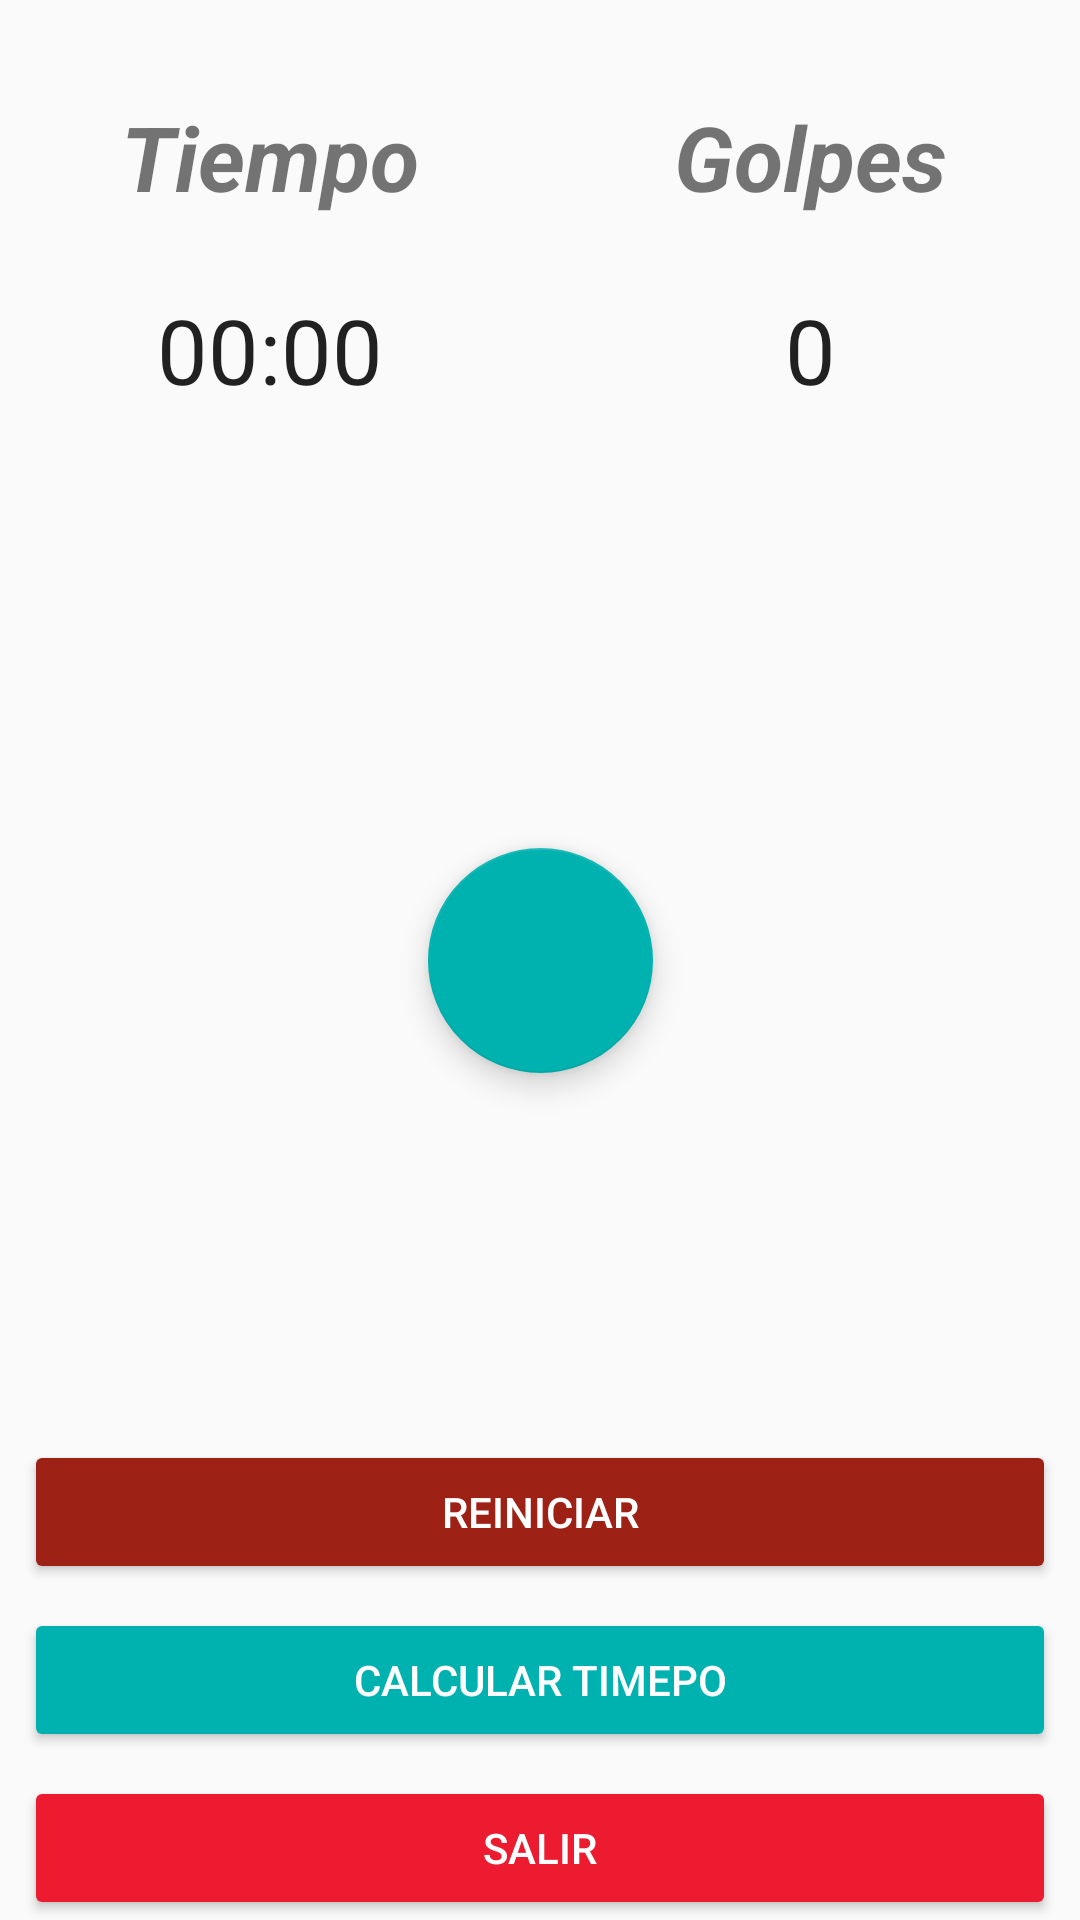

The Android layout XML behind this screen, and the referenced resources:
<!-- AndroidManifest.xml: application theme AppTheme -->
<!-- res/layout/activity_main.xml -->
<?xml version="1.0" encoding="utf-8"?>
<android.support.constraint.ConstraintLayout xmlns:android="http://schemas.android.com/apk/res/android"
    xmlns:app="http://schemas.android.com/apk/res-auto"
    xmlns:tools="http://schemas.android.com/tools"
    android:layout_width="match_parent"
    android:layout_height="match_parent"
    tools:context="com.frias.omar.daniel.scraper.MainActivity"
    tools:layout_editor_absoluteY="81dp">

    <TextView
        android:id="@+id/tvTiempo"
        android:layout_width="wrap_content"
        android:layout_height="wrap_content"
        android:layout_marginEnd="8dp"
        android:layout_marginStart="8dp"
        android:layout_marginTop="32dp"
        android:text="Tiempo"
        android:textSize="30sp"
        android:textStyle="bold|italic"
        app:layout_constraintEnd_toStartOf="@+id/guideline"
        app:layout_constraintStart_toStartOf="parent"
        app:layout_constraintTop_toTopOf="parent" />

    <TextView
        android:id="@+id/tvGolpes"
        android:layout_width="wrap_content"
        android:layout_height="wrap_content"
        android:layout_marginEnd="8dp"
        android:layout_marginStart="8dp"
        android:layout_marginTop="32dp"
        android:text="Golpes"
        android:textSize="30sp"
        android:textStyle="bold|italic"
        app:layout_constraintEnd_toEndOf="parent"
        app:layout_constraintStart_toStartOf="@+id/guideline"
        app:layout_constraintTop_toTopOf="parent" />

    <Chronometer
        android:id="@+id/chTiempo"
        android:layout_width="wrap_content"
        android:layout_height="wrap_content"
        android:layout_marginEnd="8dp"
        android:layout_marginStart="8dp"
        android:layout_marginTop="24dp"
        android:textSize="30sp"
        app:layout_constraintEnd_toEndOf="@+id/tvTiempo"
        app:layout_constraintStart_toStartOf="@+id/tvTiempo"
        app:layout_constraintTop_toBottomOf="@+id/tvTiempo" />

    <TextView
        android:id="@+id/Golpes"
        android:layout_width="wrap_content"
        android:layout_height="wrap_content"
        android:layout_marginEnd="8dp"
        android:layout_marginStart="8dp"
        android:layout_marginTop="24dp"
        android:text="0"
        android:textAppearance="@android:style/TextAppearance.Material"
        android:textSize="30sp"
        app:layout_constraintEnd_toEndOf="@+id/tvGolpes"
        app:layout_constraintStart_toStartOf="@+id/tvGolpes"
        app:layout_constraintTop_toBottomOf="@+id/tvGolpes" />

    <Button
        android:id="@+id/btnReiniciar"
        android:layout_width="match_parent"
        android:layout_height="wrap_content"
        android:layout_marginBottom="8dp"
        android:layout_marginEnd="8dp"
        android:layout_marginStart="8dp"
        android:text="REINICIAR"
        android:backgroundTint="#9D2115"
        android:textColor="#FFFFFF"
        app:layout_constraintBottom_toTopOf="@+id/btnCalcularTiempo"
        app:layout_constraintEnd_toEndOf="parent"
        app:layout_constraintStart_toStartOf="parent" />

    <Button
        android:id="@+id/btnCalcularTiempo"
        android:layout_width="match_parent"
        android:layout_height="wrap_content"
        android:layout_marginBottom="8dp"
        android:layout_marginEnd="8dp"
        android:layout_marginStart="8dp"
        android:text="CALCULAR TIMEPO"
        android:backgroundTint="#00B2AF"
        android:textColor="#FFFFFF"
        app:layout_constraintBottom_toTopOf="@+id/btnSalir"
        app:layout_constraintEnd_toEndOf="parent"
        app:layout_constraintHorizontal_bias="0.0"
        app:layout_constraintStart_toStartOf="parent" />

    
    <Button
        android:id="@+id/btnSalir"
        android:layout_width="match_parent"
        android:layout_height="wrap_content"
        android:layout_marginEnd="8dp"
        android:layout_marginStart="8dp"
        android:text="SALIR"
        android:backgroundTint="#EC1B30"
        android:textColor="#FFFFFF"
        app:layout_constraintBottom_toBottomOf="parent"
        app:layout_constraintEnd_toEndOf="parent"
        app:layout_constraintHorizontal_bias="0.0"
        app:layout_constraintStart_toStartOf="parent" />

    <android.support.constraint.Guideline
        android:id="@+id/guideline"
        android:layout_width="wrap_content"
        android:layout_height="wrap_content"
        android:orientation="vertical"
        app:layout_constraintGuide_percent="0.5" />

    <android.support.design.widget.FloatingActionButton
        android:id="@+id/fabContar"
        android:layout_width="75dp"
        android:layout_height="75dp"
        android:layout_marginEnd="8dp"
        android:layout_marginStart="8dp"
        android:clickable="true"
        app:backgroundTint="#00B2AF"
        app:fabSize="normal"
        app:layout_constraintBottom_toBottomOf="parent"
        app:layout_constraintEnd_toEndOf="parent"
        app:layout_constraintStart_toStartOf="parent"
        app:layout_constraintTop_toTopOf="parent"
        app:srcCompat="@drawable/ic_contar_golpes_dos" />

</android.support.constraint.ConstraintLayout>
<!-- resources referenced by this layout -->
<resources>
  <style name="AppTheme" parent="Theme.AppCompat.Light.DarkActionBar">
          
          
          <item name="colorPrimary">#232D82</item>
          <item name="colorPrimaryDark">#19226e</item>
          <item name="colorAccent">#ec1b30</item>
      </style>
</resources>
